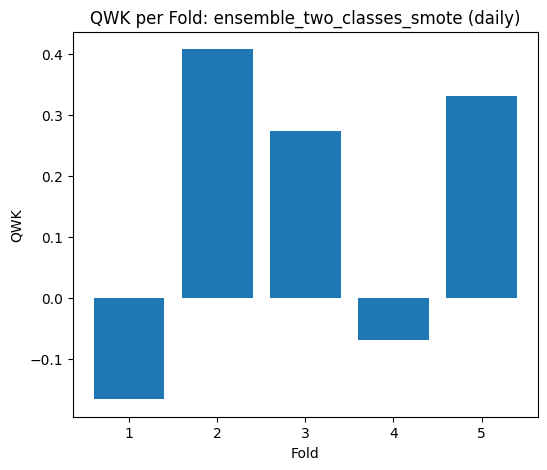

The data file committed next to this chart (first rows):
Fold, QWK
1, -0.1667
2, 0.4074
3, 0.2727
4, -0.06977
5, 0.3301
